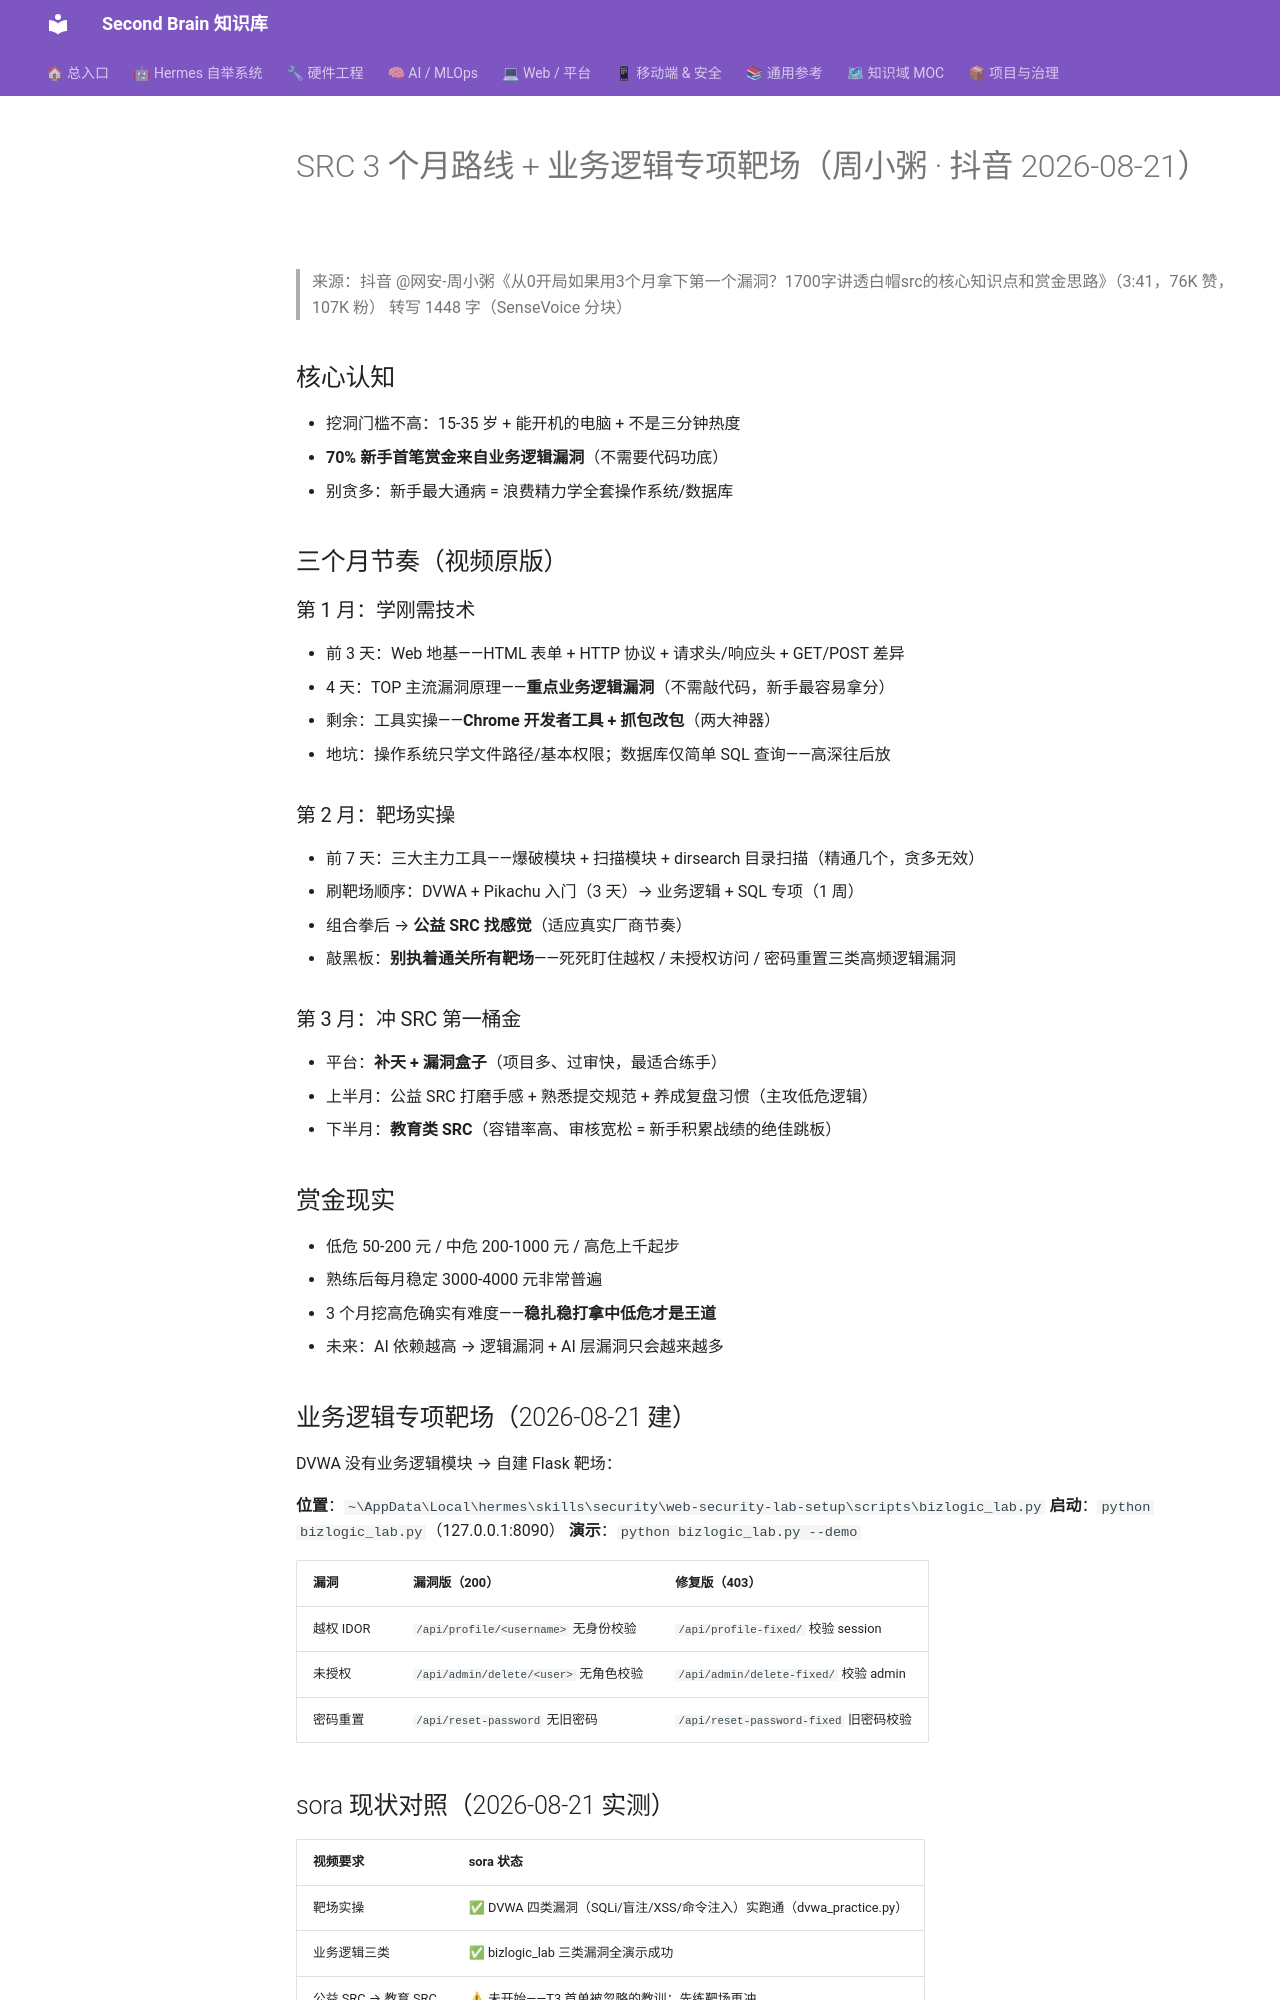

repository: mo9652962-ai/second-brain · page: kb/knowledge/Security/src-3month-roadmap-2026-08-21/index.html · generator: mkdocs

---
tags: [src, 漏洞挖掘, 业务逻辑, 靶场, 3个月, 新手]
domain: Security
status: fresh
date: 2026-08-21
---

# SRC 3 个月路线 + 业务逻辑专项靶场（周小粥 · 抖音 2026-08-21）

> 来源：抖音 @网安-周小粥《从0开局如果用3个月拿下第一个漏洞？1700字讲透白帽src的核心知识点和赏金思路》（3:41，76K 赞，107K 粉）
> 转写 1448 字（SenseVoice 分块）

## 核心认知

- 挖洞门槛不高：15-35 岁 + 能开机的电脑 + 不是三分钟热度
- **70% 新手首笔赏金来自业务逻辑漏洞**（不需要代码功底）
- 别贪多：新手最大通病 = 浪费精力学全套操作系统/数据库

## 三个月节奏（视频原版）

### 第 1 月：学刚需技术
- 前 3 天：Web 地基——HTML 表单 + HTTP 协议 + 请求头/响应头 + GET/POST 差异
- 4 天：TOP 主流漏洞原理——**重点业务逻辑漏洞**（不需敲代码，新手最容易拿分）
- 剩余：工具实操——**Chrome 开发者工具 + 抓包改包**（两大神器）
- 地坑：操作系统只学文件路径/基本权限；数据库仅简单 SQL 查询——高深往后放

### 第 2 月：靶场实操
- 前 7 天：三大主力工具——爆破模块 + 扫描模块 + dirsearch 目录扫描（精通几个，贪多无效）
- 刷靶场顺序：DVWA + Pikachu 入门（3 天）→ 业务逻辑 + SQL 专项（1 周）
- 组合拳后 → **公益 SRC 找感觉**（适应真实厂商节奏）
- 敲黑板：**别执着通关所有靶场**——死死盯住越权 / 未授权访问 / 密码重置三类高频逻辑漏洞

### 第 3 月：冲 SRC 第一桶金
- 平台：**补天 + 漏洞盒子**（项目多、过审快，最适合练手）
- 上半月：公益 SRC 打磨手感 + 熟悉提交规范 + 养成复盘习惯（主攻低危逻辑）
- 下半月：**教育类 SRC**（容错率高、审核宽松 = 新手积累战绩的绝佳跳板）

## 赏金现实

- 低危 50-200 元 / 中危 200-1000 元 / 高危上千起步
- 熟练后每月稳定 3000-4000 元非常普遍
- 3 个月挖高危确实有难度——**稳扎稳打拿中低危才是王道**
- 未来：AI 依赖越高 → 逻辑漏洞 + AI 层漏洞只会越来越多

## 业务逻辑专项靶场（2026-08-21 建）

DVWA 没有业务逻辑模块 → 自建 Flask 靶场：

**位置**：`~\AppData\Local\hermes\skills\security\web-security-lab-setup\scripts\bizlogic_lab.py`
**启动**：`python bizlogic_lab.py`（127.0.0.1:8090）
**演示**：`python bizlogic_lab.py --demo`

| 漏洞 | 漏洞版（200）| 修复版（403）|
|:---|:---|:---|
| 越权 IDOR | `/api/profile/<username>` 无身份校验 | `/api/profile-fixed/` 校验 session |
| 未授权 | `/api/admin/delete/<user>` 无角色校验 | `/api/admin/delete-fixed/` 校验 admin |
| 密码重置 | `/api/reset-password` 无旧密码 | `/api/reset-password-fixed` 旧密码校验 |
